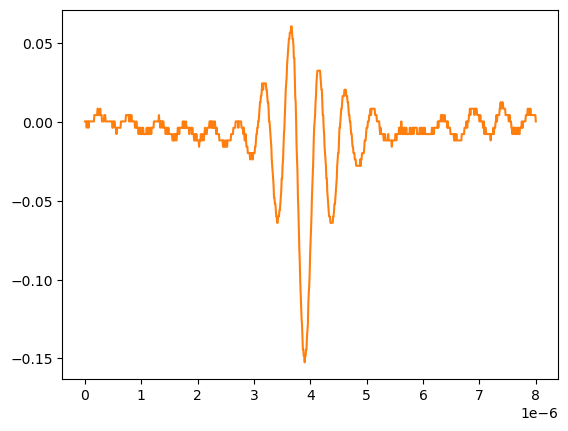

The file beside this chart, header and first rows:
# KEYSIGHT TECHNOLOGIES, MSO-X 3024T, MY58262555, 07.30.2019051434
# time, 1
# 2024-09-12 15:47:37.826871
0.000000000000000000e+00, 2.613070000000000106e-04
8.008008008008007187e-09, 2.613070000000000106e-04
1.601601601601601437e-08, 2.613070000000000106e-04
2.402402402402402322e-08, 2.613070000000000106e-04
3.203203203203202875e-08, -3.758800000000000075e-03
4.004004004004003428e-08, 2.613070000000000106e-04
4.804804804804804643e-08, 2.613070000000000106e-04
5.605605605605605196e-08, 2.613070000000000106e-04
6.406406406406405750e-08, -3.758800000000000075e-03
7.207207207207206965e-08, 2.613070000000000106e-04
8.008008008008006856e-08, 2.613070000000000106e-04
8.808808808808808071e-08, 2.613070000000000106e-04
9.609609609609609286e-08, 2.613070000000000106e-04
1.041041041041040918e-07, 2.613070000000000106e-04
1.121121121121121039e-07, 2.613070000000000106e-04
1.201201201201201028e-07, 2.613070000000000106e-04
1.281281281281281150e-07, 2.613070000000000106e-04
1.361361361361361271e-07, 2.613070000000000106e-04
1.441441441441441393e-07, 2.613070000000000106e-04
1.521521521521521250e-07, 2.613070000000000106e-04
1.601601601601601371e-07, 2.613070000000000106e-04
1.681681681681681493e-07, 4.281410000000000250e-03
1.761761761761761614e-07, 4.281410000000000250e-03
1.841841841841841736e-07, 4.281410000000000250e-03
1.921921921921921857e-07, 4.281410000000000250e-03
2.002002002002001714e-07, 4.281410000000000250e-03
2.082082082082081836e-07, 4.281410000000000250e-03
2.162162162162161957e-07, 4.281410000000000250e-03
2.242242242242242079e-07, 8.301499999999999851e-03
2.322322322322322200e-07, 8.301499999999999851e-03
2.402402402402402057e-07, 4.281410000000000250e-03
2.482482482482482178e-07, 4.281410000000000250e-03
2.562562562562562300e-07, 4.281410000000000250e-03
2.642642642642642421e-07, 4.281410000000000250e-03
2.722722722722722543e-07, 8.301499999999999851e-03
2.802802802802802664e-07, 4.281410000000000250e-03
2.882882882882882786e-07, 4.281410000000000250e-03
2.962962962962962907e-07, 4.281410000000000250e-03
3.043043043043042499e-07, 2.613070000000000106e-04
3.123123123123122621e-07, 2.613070000000000106e-04
3.203203203203202742e-07, 2.613070000000000106e-04
3.283283283283282864e-07, 2.613070000000000106e-04
3.363363363363362985e-07, 2.613070000000000106e-04
3.443443443443443107e-07, 4.281410000000000250e-03
3.523523523523523228e-07, 4.281410000000000250e-03
3.603603603603603350e-07, 4.281410000000000250e-03
3.683683683683683471e-07, 2.613070000000000106e-04
3.763763763763763593e-07, 2.613070000000000106e-04
3.843843843843843714e-07, 2.613070000000000106e-04
3.923923923923923307e-07, 2.613070000000000106e-04
4.004004004004003428e-07, 2.613070000000000106e-04
4.084084084084083550e-07, 2.613070000000000106e-04
4.164164164164163671e-07, 2.613070000000000106e-04
4.244244244244243793e-07, 2.613070000000000106e-04
4.324324324324323914e-07, 2.613070000000000106e-04
4.404404404404404036e-07, 2.613070000000000106e-04
4.484484484484484157e-07, 2.613070000000000106e-04
4.564564564564564279e-07, 2.613070000000000106e-04
... 942 more rows
